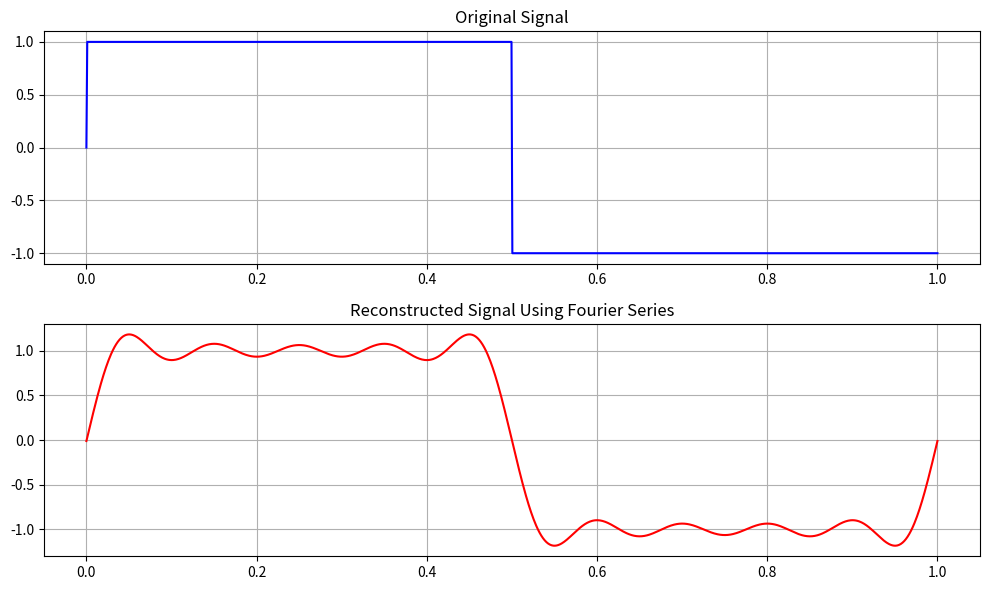

Python code for this plot:
import numpy as np
import matplotlib.pyplot as plt

# Define parameters
T = 1  # Period of the signal (seconds)
f0 = 1  # Frequency of the signal (Hz)
omega_0 = 2 * np.pi * f0  # Fundamental angular frequency
t = np.linspace(0, T, 1000)  # Time points for one period
num_terms = 10  # Number of terms in Fourier series

# Define a sample signal (e.g., a square wave or sawtooth wave)
def signal(t):
    return np.sign(np.sin(2 * np.pi * f0 * t))  # Example: square wave

# Fourier series reconstruction
def fourier_series(t, num_terms):
    a_0 = np.mean(signal(t))  # Average or DC component
    result = a_0  # Start with the DC component
    
    # Calculate Fourier coefficients (up to num_terms)
    for n in range(1, num_terms + 1):
        a_n = (2 / T) * np.trapz(signal(t) * np.cos(n * omega_0 * t), t)
        b_n = (2 / T) * np.trapz(signal(t) * np.sin(n * omega_0 * t), t)
        result += a_n * np.cos(n * omega_0 * t) + b_n * np.sin(n * omega_0 * t)
    
    return result

# Generate the original and reconstructed signals
original_signal = signal(t)
reconstructed_signal = fourier_series(t, num_terms)

# Plot the results
plt.figure(figsize=(10, 6))
plt.subplot(2, 1, 1)
plt.plot(t, original_signal, label="Original Signal", color='blue')
plt.title("Original Signal")
plt.grid()

plt.subplot(2, 1, 2)
plt.plot(t, reconstructed_signal, label="Reconstructed Signal (Fourier Series)", color='red')
plt.title("Reconstructed Signal Using Fourier Series")
plt.grid()

plt.tight_layout()
plt.show()
